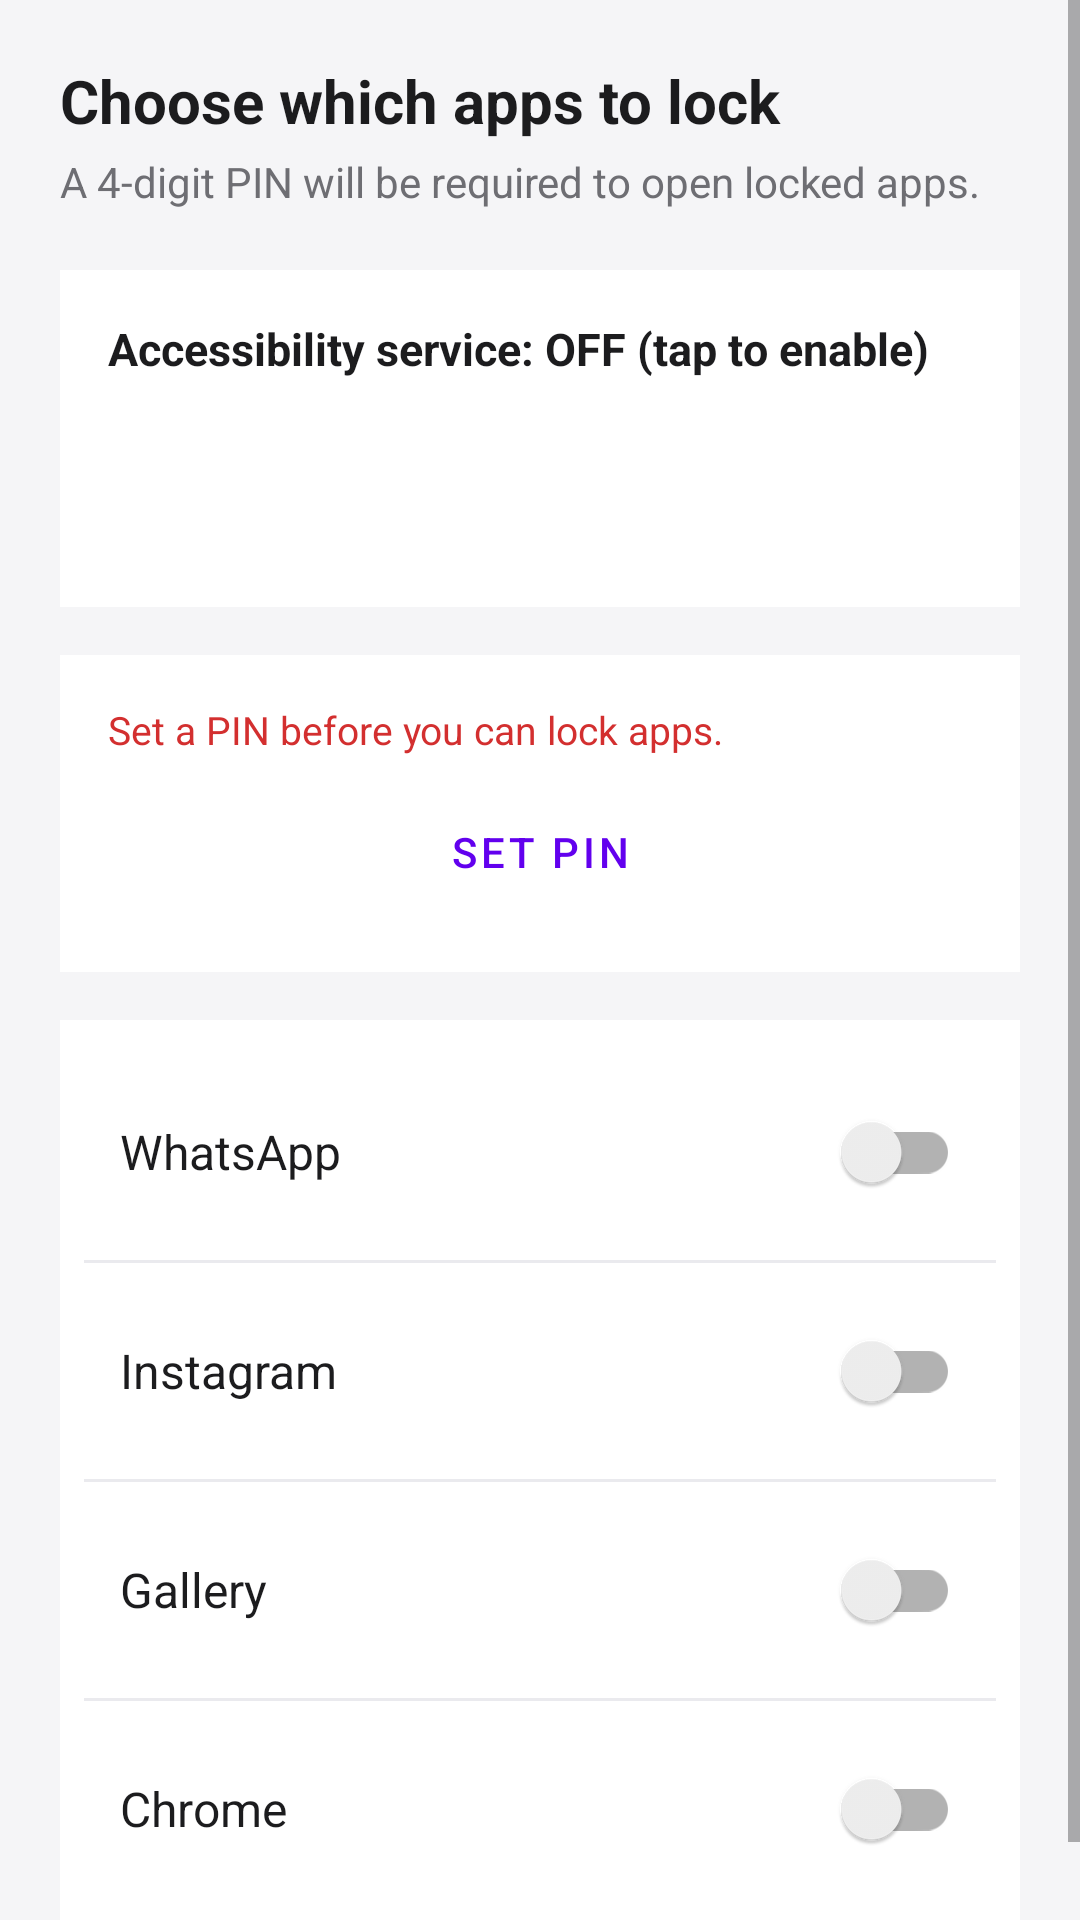

Layout XML and referenced resources for this Android screen:
<!-- AndroidManifest.xml: activity theme Theme.AppLocker -->
<!-- res/layout/activity_main.xml -->
<?xml version="1.0" encoding="utf-8"?>
<ScrollView xmlns:android="http://schemas.android.com/apk/res/android"
    xmlns:app="http://schemas.android.com/apk/res/res-auto"
    android:layout_width="match_parent"
    android:layout_height="match_parent"
    android:fillViewport="true"
    android:background="@color/background_light">

    <LinearLayout
        android:layout_width="match_parent"
        android:layout_height="wrap_content"
        android:orientation="vertical"
        android:padding="20dp">

        <TextView
            android:id="@+id/textMainHeader"
            android:layout_width="wrap_content"
            android:layout_height="wrap_content"
            android:text="@string/main_header"
            android:textColor="@color/text_primary"
            android:textSize="20sp"
            android:textStyle="bold" />

        <TextView
            android:layout_width="match_parent"
            android:layout_height="wrap_content"
            android:layout_marginTop="4dp"
            android:text="@string/main_sub_header"
            android:textColor="@color/text_secondary"
            android:textSize="14sp" />

        
        <LinearLayout
            android:layout_width="match_parent"
            android:layout_height="wrap_content"
            android:layout_marginTop="20dp"
            android:background="@color/card_background"
            android:orientation="vertical"
            android:padding="16dp">

            <TextView
                android:id="@+id/textAccessibilityStatus"
                android:layout_width="match_parent"
                android:layout_height="wrap_content"
                android:text="@string/accessibility_disabled"
                android:textColor="@color/text_primary"
                android:textSize="15sp"
                android:textStyle="bold" />

            <Button
                android:id="@+id/btnEnableAccessibility"
                style="@style/Widget.MaterialComponents.Button"
                android:layout_width="match_parent"
                android:layout_height="wrap_content"
                android:layout_marginTop="12dp"
                android:text="@string/btn_enable_accessibility" />
        </LinearLayout>

        
        <LinearLayout
            android:layout_width="match_parent"
            android:layout_height="wrap_content"
            android:layout_marginTop="16dp"
            android:background="@color/card_background"
            android:orientation="vertical"
            android:padding="16dp">

            <TextView
                android:id="@+id/textPinWarning"
                android:layout_width="match_parent"
                android:layout_height="wrap_content"
                android:text="@string/pin_not_set_warning"
                android:textColor="@color/error_red"
                android:textSize="13sp" />

            <Button
                android:id="@+id/btnSetPin"
                style="@style/Widget.MaterialComponents.Button.OutlinedButton"
                android:layout_width="match_parent"
                android:layout_height="wrap_content"
                android:layout_marginTop="8dp"
                android:text="@string/set_pin" />
        </LinearLayout>

        
        <LinearLayout
            android:layout_width="match_parent"
            android:layout_height="wrap_content"
            android:layout_marginTop="16dp"
            android:background="@color/card_background"
            android:orientation="vertical"
            android:padding="8dp">

            <LinearLayout
                android:layout_width="match_parent"
                android:layout_height="wrap_content"
                android:gravity="center_vertical"
                android:orientation="horizontal"
                android:padding="12dp">

                <TextView
                    android:layout_width="0dp"
                    android:layout_height="wrap_content"
                    android:layout_weight="1"
                    android:text="@string/lock_whatsapp"
                    android:textColor="@color/text_primary"
                    android:textSize="16sp" />

                <androidx.appcompat.widget.SwitchCompat
                    android:id="@+id/switchWhatsapp"
                    android:layout_width="wrap_content"
                    android:layout_height="wrap_content" />
            </LinearLayout>

            <View
                android:layout_width="match_parent"
                android:layout_height="1dp"
                android:background="#EAEAEE" />

            <LinearLayout
                android:layout_width="match_parent"
                android:layout_height="wrap_content"
                android:gravity="center_vertical"
                android:orientation="horizontal"
                android:padding="12dp">

                <TextView
                    android:layout_width="0dp"
                    android:layout_height="wrap_content"
                    android:layout_weight="1"
                    android:text="@string/lock_instagram"
                    android:textColor="@color/text_primary"
                    android:textSize="16sp" />

                <androidx.appcompat.widget.SwitchCompat
                    android:id="@+id/switchInstagram"
                    android:layout_width="wrap_content"
                    android:layout_height="wrap_content" />
            </LinearLayout>

            <View
                android:layout_width="match_parent"
                android:layout_height="1dp"
                android:background="#EAEAEE" />

            <LinearLayout
                android:layout_width="match_parent"
                android:layout_height="wrap_content"
                android:gravity="center_vertical"
                android:orientation="horizontal"
                android:padding="12dp">

                <TextView
                    android:layout_width="0dp"
                    android:layout_height="wrap_content"
                    android:layout_weight="1"
                    android:text="@string/lock_gallery"
                    android:textColor="@color/text_primary"
                    android:textSize="16sp" />

                <androidx.appcompat.widget.SwitchCompat
                    android:id="@+id/switchGallery"
                    android:layout_width="wrap_content"
                    android:layout_height="wrap_content" />
            </LinearLayout>

            <View
                android:layout_width="match_parent"
                android:layout_height="1dp"
                android:background="#EAEAEE" />

            <LinearLayout
                android:layout_width="match_parent"
                android:layout_height="wrap_content"
                android:gravity="center_vertical"
                android:orientation="horizontal"
                android:padding="12dp">

                <TextView
                    android:layout_width="0dp"
                    android:layout_height="wrap_content"
                    android:layout_weight="1"
                    android:text="@string/lock_chrome"
                    android:textColor="@color/text_primary"
                    android:textSize="16sp" />

                <androidx.appcompat.widget.SwitchCompat
                    android:id="@+id/switchChrome"
                    android:layout_width="wrap_content"
                    android:layout_height="wrap_content" />
            </LinearLayout>

        </LinearLayout>

    </LinearLayout>
</ScrollView>
<!-- resources referenced by this layout -->
<resources>
  <color name="background_light">#F5F5F7</color>
  <color name="card_background">#FFFFFF</color>
  <color name="error_red">#D32F2F</color>
  <color name="text_primary">#1C1C1E</color>
  <color name="text_secondary">#6E6E73</color>
  <string name="accessibility_disabled">Accessibility service: OFF (tap to enable)</string>
  <string name="btn_enable_accessibility">Enable Accessibility Service</string>
  <string name="lock_chrome">Chrome</string>
  <string name="lock_gallery">Gallery</string>
  <string name="lock_instagram">Instagram</string>
  <string name="lock_whatsapp">WhatsApp</string>
  <string name="main_header">Choose which apps to lock</string>
  <string name="main_sub_header">A 4-digit PIN will be required to open locked apps.</string>
  <string name="pin_not_set_warning">Set a PIN before you can lock apps.</string>
  <string name="set_pin">Set PIN</string>
  <style name="Theme.AppLocker" parent="Theme.MaterialComponents.DayNight.DarkActionBar">
          <item name="colorPrimary">@color/purple_700</item>
          <item name="colorPrimaryDark">@color/purple_900</item>
          <item name="colorAccent">@color/teal_200</item>
          <item name="android:windowBackground">@color/background_light</item>
      </style>
  <color name="purple_700">#6200EE</color>
  <color name="purple_900">#3700B3</color>
  <color name="teal_200">#03DAC5</color>
</resources>
